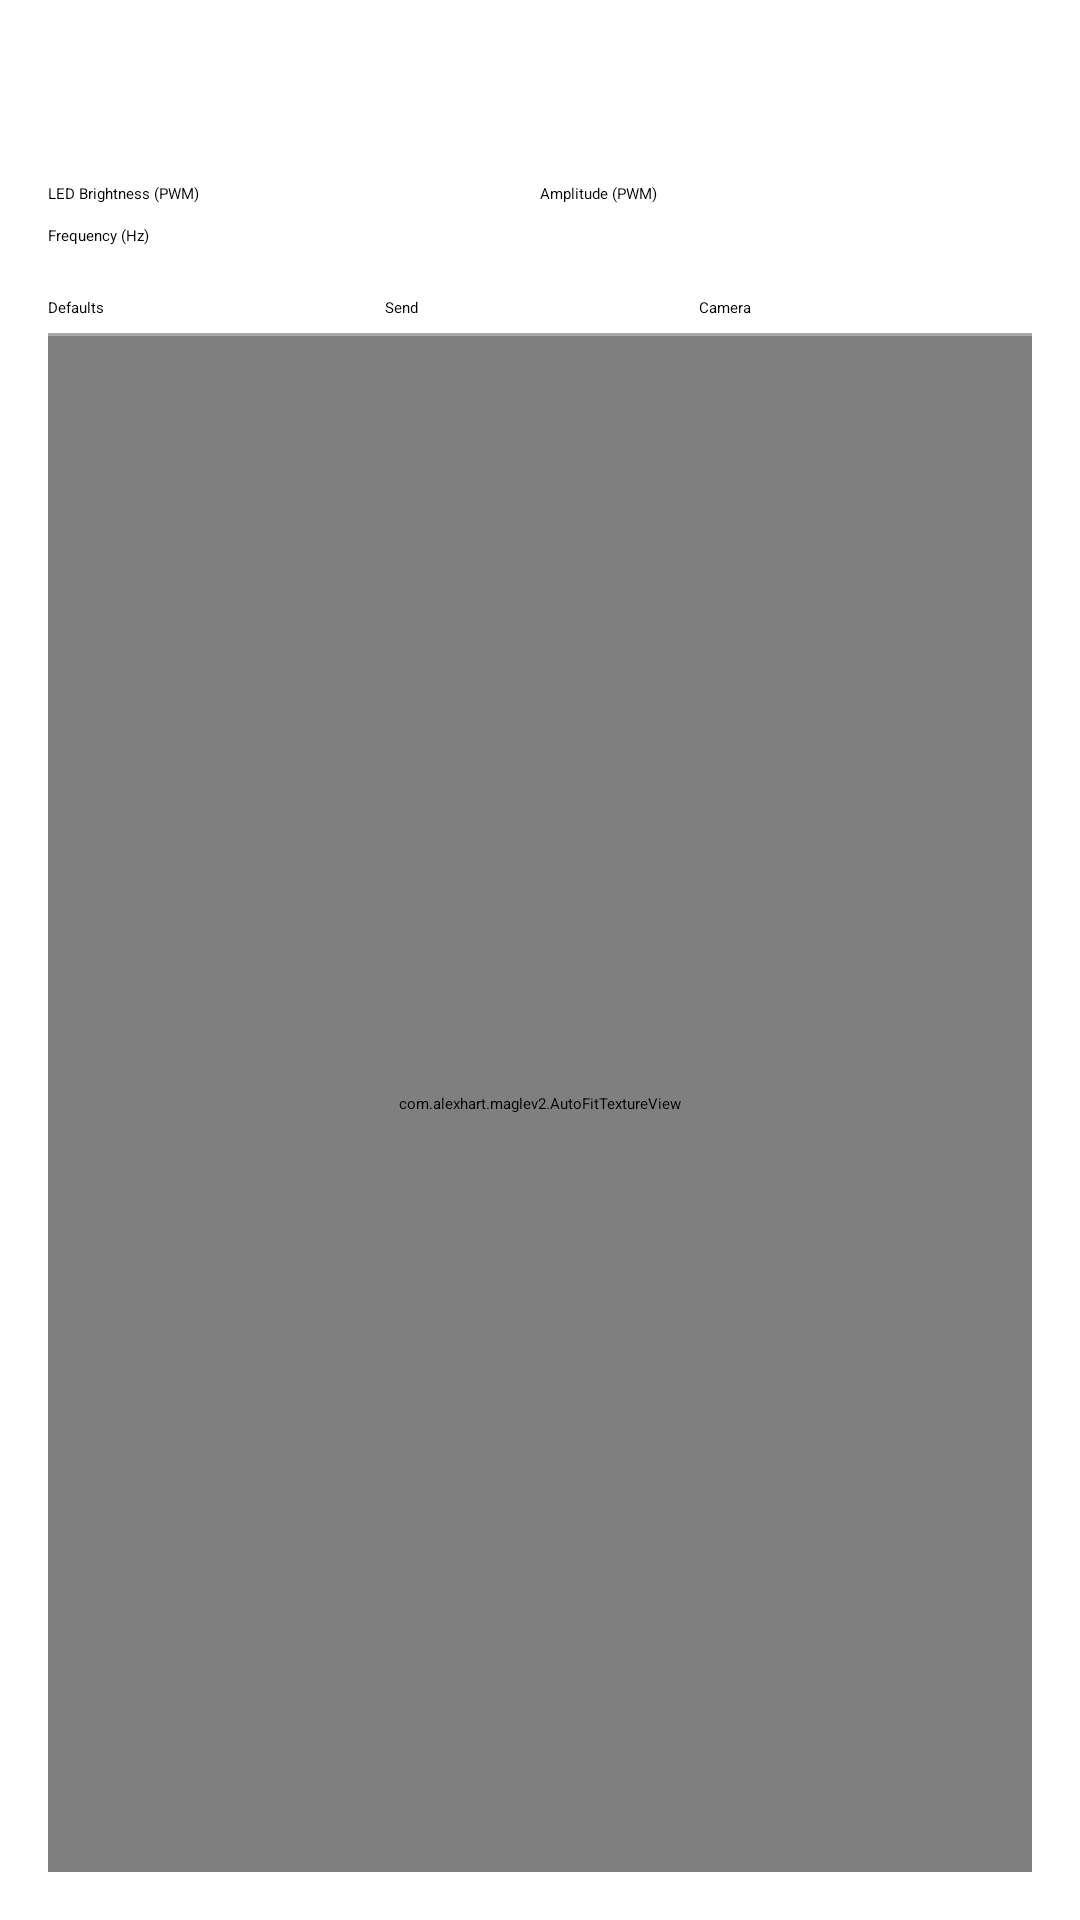

Layout XML and referenced resources for this Android screen:
<!-- AndroidManifest.xml: application theme TransAction -->
<!-- res/layout/maglev_frag.xml -->
<LinearLayout xmlns:android="http://schemas.android.com/apk/res/android"
              xmlns:tools="http://schemas.android.com/tools"
              android:layout_width="match_parent"
              android:layout_height="match_parent"
              android:paddingLeft="@dimen/activity_horizontal_margin"
              android:paddingRight="@dimen/activity_horizontal_margin"
              android:paddingTop="@dimen/activity_vertical_margin"
              android:paddingBottom="@dimen/activity_vertical_margin"
              android:orientation="vertical"
              tools:context=".MainActivity">

    <LinearLayout android:layout_width="match_parent"
                  android:layout_height="wrap_content"
                  android:orientation="horizontal"
                  android:layout_marginTop="45dp">
        <TextView
            android:layout_width="fill_parent" android:layout_height="wrap_content"
            android:id="@+id/brightness_text"
            android:text="@string/brightness_text"
            android:layout_weight="0.5"
            />
        <TextView
            android:layout_width="fill_parent" android:layout_height="wrap_content"
            android:id="@+id/amplitude_text"
            android:text="@string/amplitude_text"
            android:layout_weight="0.5"
            />
    </LinearLayout>

    <LinearLayout android:layout_width="fill_parent"
                  android:layout_height="wrap_content"
                  android:orientation="horizontal">
        <EditText
            android:layout_width="wrap_content"
            android:layout_height="wrap_content"
            android:inputType="number"
            android:maxLength="3"
            android:ems="10"
            android:id="@+id/brightness_set" android:layout_weight="0.5"/>
        <EditText
            android:layout_width="wrap_content"
            android:layout_height="wrap_content"
            android:maxLength="3"
            android:inputType="number"
            android:ems="10"
            android:id="@+id/amplitude_set" android:layout_weight="0.5"/>
    </LinearLayout>

    <TextView
        android:layout_width="fill_parent" android:layout_height="wrap_content"
        android:id="@+id/frequency_text"
        android:text="@string/frequency_text"
        />

    <LinearLayout android:layout_width="fill_parent"
                  android:layout_height="wrap_content"
                  android:orientation="horizontal"
                  android:layout_marginBottom="10dp">
        <EditText
            android:layout_width="wrap_content"
            android:layout_height="wrap_content"
            android:inputType="number"
            android:ems="10"
            android:maxLength="3"
            android:id="@+id/frequency_set" android:layout_weight="0.5"/>
        <Switch
            android:layout_width="wrap_content"
            android:layout_height="wrap_content"
            android:text="@string/switch_off"
            android:id="@+id/off_switch" android:layout_weight="0.5"/>
    </LinearLayout>

    <LinearLayout android:layout_width="fill_parent"
                  android:layout_height="wrap_content"
                  android:layout_gravity="center_horizontal">

        <Button
            android:layout_width="wrap_content" android:layout_height="wrap_content"
            android:id="@+id/default_button"
            android:text="@string/default_button_text"
            android:onClick="onDefaultClick"
            android:layout_weight="0.33"
            />

        <Button
            android:layout_width="wrap_content" android:layout_height="wrap_content"
            android:id="@+id/sendData_button"
            android:text="@string/sendData_text"
            android:onClick="onSendClick"
            android:layout_weight="0.33"
            />
        <Button android:layout_width="wrap_content" android:layout_height="wrap_content"
                android:id="@+id/camera_button"
                android:text="@string/camera_text"
                android:onClick="onCameraClick"
                android:layout_weight="0.33"
            />

    </LinearLayout>

    <View
        android:layout_width="match_parent"
        android:layout_height="1dp"
        android:layout_marginTop="5dp"
        android:background="@android:color/darker_gray"/>

    <ListView xmlns:android="http://schemas.android.com/apk/res/android"
              android:id="@+id/device_layout"
              android:orientation="vertical"
              android:visibility="gone"
              android:layout_width="match_parent"
              android:layout_height="wrap_content">
    </ListView>

    <com.alexhart.maglev2.AutoFitTextureView
        android:layout_width="match_parent" android:layout_height="match_parent"
        android:layout_gravity="center"
        android:id="@+id/camera_preview_maglev"
        android:visibility="visible"
        />

</LinearLayout>
<!-- resources referenced by this layout -->
<resources>
  <dimen name="activity_horizontal_margin">16dp</dimen>
  <dimen name="activity_vertical_margin">16dp</dimen>
  <string name="amplitude_text">Amplitude (PWM)</string>
  <string name="brightness_text">LED Brightness (PWM)</string>
  <string name="camera_text">Camera</string>
  <string name="default_button_text">Defaults</string>
  <string name="frequency_text">Frequency (Hz)</string>
  <string name="sendData_text">Send</string>
  <string name="switch_off">Off!</string>
</resources>
